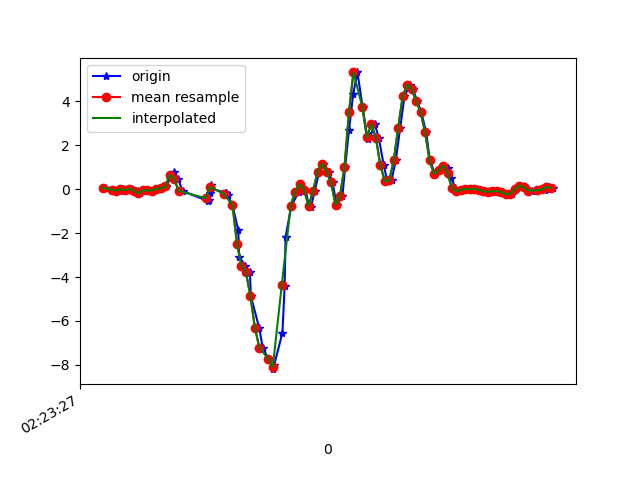

The table this chart was drawn from, first rows:
1617848608033, 544251655029928, 0.06422158, -0.01885903, 0.10027886
1617848608064, 544251674058664, -0.02741, 0.08254, 0.06241
1617848608087, 544251693087416, -0.03107, 0.1876, 0.04652
1617848608097, 544251712140968, -0.1019, -0.01275, 0.008649
1617848608111, 544251731169736, 0.01047, 0.3464, -0.04511
1617848608133, 544251750200024, -0.05184, -0.02619, -0.01945
1617848608150, 544251769228904, 0.02635, -0.04329, -0.06832
1617848608179, 544251788257816, -0.07994, 0.02024, -0.06343
1617848608187, 544251807286712, -0.1899, -0.1948, -0.07321
1617848608206, 544251826315608, -0.04207, 0.1216, -0.1135
1617848608225, 544251845369336, -0.05917, -0.2131, -0.08542
1617848608245, 544251864373880, -0.0665, -0.2693, -0.1245
1617848608263, 544251883401208, 0.02146, 0.006797, -0.1795
1617848608282, 544251902428536, 0.0349, -0.3732, -0.1771
1617848608304, 544251921480664, 0.1216, -0.3609, -0.2809
1617848608321, 544251940507960, 0.526, -0.04207, -0.3017
1617848608339, 544251959500184, 0.7643, -0.1618, -0.1099
1617848608358, 544251978525656, 0.454, -0.1801, 0.01598
1617848608377, 544251997551160, -0.08239, 0.08865, 0.07829
1617848608493, 544252016601464, -0.5528, -0.01886, 0.09417
1617848608495, 544252035626936, -0.5161, -0.05307, 0.02087
1617848608499, 544252054644984, -0.1581, 0.08743, -0.116
1617848608500, 544252073670136, 0.1155, 0.1791, -0.2357
1617848608502, 544252092720120, 0.1717, 0.2059, -0.2968
1617848608504, 544252111745272, 0.02635, 0.2072, -0.3151
1617848608571, 544252130770424, -0.1667, 0.1607, -0.3139
1617848608572, 544252149795640, -0.218, 0.1277, -0.2833
1617848608573, 544252168843448, -0.1752, 0.1253, -0.2223
1617848608578, 544252187868536, -0.2718, 0.1473, -0.09153
1617848608600, 544252206893560, -0.7226, 0.1119, 0.1369
1617848608626, 544252225918712, -1.88, -0.2033, 0.5328
1617848608630, 544252244968568, -3.071, -0.8631, 0.9372
1617848608657, 544252263987000, -3.485, -1.453, 1.205
1617848608678, 544252283011896, -3.771, -1.895, 1.37
1617848608682, 544252302036728, -4.873, -2.484, 1.409
1617848608719, 544252321061560, -6.303, -3.248, 1.35
1617848608735, 544252340111224, -7.211, -4.016, 1.042
1617848608761, 544252359117240, -7.735, -4.604, 0.5804
1617848608783, 544252378141560, -8.196, -5.113, -0.06588
1617848608786, 544252397165816, -8.005, -5.249, -0.656
1617848608823, 544252416312006, -6.543, -5.008, -1.165
1617848608833, 544252435361094, -4.407, -4.608, -1.486
1617848608837, 544252454385414, -2.179, -4.074, -1.413
1617848608863, 544252473383046, -0.7531, -3.314, -1.088
1617848608897, 544252492406726, -0.1129, -2.423, -0.7745
1617848608900, 544252511455174, 0.2292, -1.548, -0.579
1617848608926, 544252530478790, -0.03596, -0.5955, -0.4984
1617848608941, 544252549502406, -0.725, 0.5077, -0.4544
1617848608951, 544252568533894, -0.824, 1.662, -0.3762
1617848608967, 544252587557830, -0.07139, 2.758, -0.1807
1617848608988, 544252606606406, 0.7997, 3.771, 0.04774
1617848609006, 544252625630150, 1.161, 4.742, 0.176
1617848609029, 544252644654022, 0.8034, 5.501, 0.1687
1617848609047, 544252663678278, 0.3135, 5.716, 0.3825
1617848609065, 544252682726982, -0.7214, 6.283, 0.5865
1617848609091, 544252701750726, -0.2974, 7.898, 1.318
1617848609103, 544252720774598, 0.9976, 8.306, 1.486
1617848609120, 544252739798470, 2.673, 7.985, 0.9152
1617848609139, 544252758822342, 4.34, 7.916, 0.1748
1617848609158, 544252777878854, 5.314, 7.468, -0.2833
1617848609181, 544252796902726, 3.733, 5.359, -0.8857
... 45 more rows
